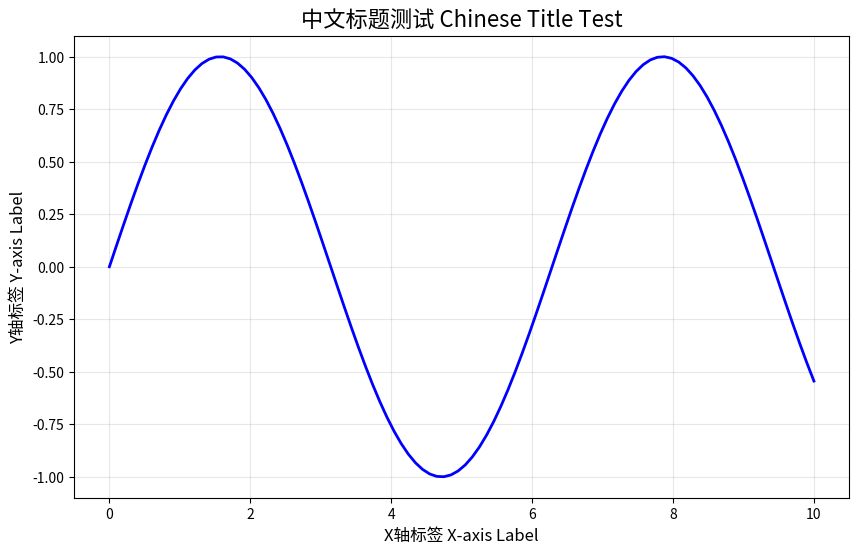

Reproduce this figure in Python.
#!/usr/bin/env python3
"""
中文字体安装辅助脚本
帮助解决matplotlib中文显示问题
"""

import matplotlib
import matplotlib.font_manager as fm
import os
import sys

def check_current_fonts():
    """检查当前可用的字体"""
    print("=== 检查当前字体 ===")
    
    # 获取所有字体
    fonts = [f.name for f in fm.fontManager.ttflist]
    print(f"系统中可用的字体数量: {len(fonts)}")
    
    # 查找中文字体
    chinese_keywords = ['SimHei', 'Microsoft', 'YaHei', 'Kai', 'Song', 'Hei', 'Fang', 'Li', 'YouYuan', 'SimSun']
    chinese_fonts = []
    
    for font in fonts:
        for keyword in chinese_keywords:
            if keyword.lower() in font.lower():
                chinese_fonts.append(font)
                break
    
    if chinese_fonts:
        print("✓ 发现以下中文字体:")
        for font in sorted(set(chinese_fonts))[:10]:  # 显示前10个
            print(f"  - {font}")
    else:
        print("✗ 未发现中文字体")
    
    return chinese_fonts

def test_chinese_display():
    """测试中文显示"""
    import matplotlib.pyplot as plt
    import numpy as np
    
    print("\n=== 测试中文显示 ===")
    
    # 测试数据
    x = np.linspace(0, 10, 100)
    y = np.sin(x)
    
    # 创建测试图表
    plt.figure(figsize=(10, 6))
    plt.plot(x, y, 'b-', linewidth=2)
    plt.title('中文标题测试 Chinese Title Test', fontsize=16)
    plt.xlabel('X轴标签 X-axis Label', fontsize=12)
    plt.ylabel('Y轴标签 Y-axis Label', fontsize=12)
    plt.grid(True, alpha=0.3)
    
    # 尝试保存
    try:
        plt.savefig('../results/chinese_font_test.png', dpi=150, bbox_inches='tight')
        print("✓ 中文测试图表已保存: results/chinese_font_test.png")
    except Exception as e:
        print(f"✗ 保存中文测试图表失败: {e}")
    
    plt.close()

def suggest_solutions():
    """提供解决方案建议"""
    print("\n=== 中文显示问题解决方案 ===")
    print("1. 安装中文字体:")
    print("   Ubuntu/Debian: sudo apt install fonts-wqy-microhei fonts-wqy-zenhei")
    print("   CentOS/RHEL: sudo yum install wqy-microhei-fonts wqy-zenhei-fonts")
    print("")
    print("2. 手动下载字体:")
    print("   下载 SimHei.ttf 或 Microsoft YaHei 字体文件")
    print("   复制到 ~/.local/share/fonts/ 或 /usr/share/fonts/")
    print("   运行: fc-cache -fv")
    print("")
    print("3. 使用英文标签 (当前方案):")
    print("   分析脚本已自动使用英文标签，避免中文显示问题")

if __name__ == "__main__":
    print("中文字体检查工具")
    print("=" * 50)
    
    # 检查字体
    chinese_fonts = check_current_fonts()
    
    # 测试显示
    test_chinese_display()
    
    # 提供解决方案
    if not chinese_fonts:
        suggest_solutions()
    else:
        print("\n✓ 系统中已安装中文字体，但matplotlib可能未正确配置")
        print("  可以尝试在代码中明确指定字体:")
        print("  plt.rcParams['font.sans-serif'] = ['SimHei', 'Microsoft YaHei']")
